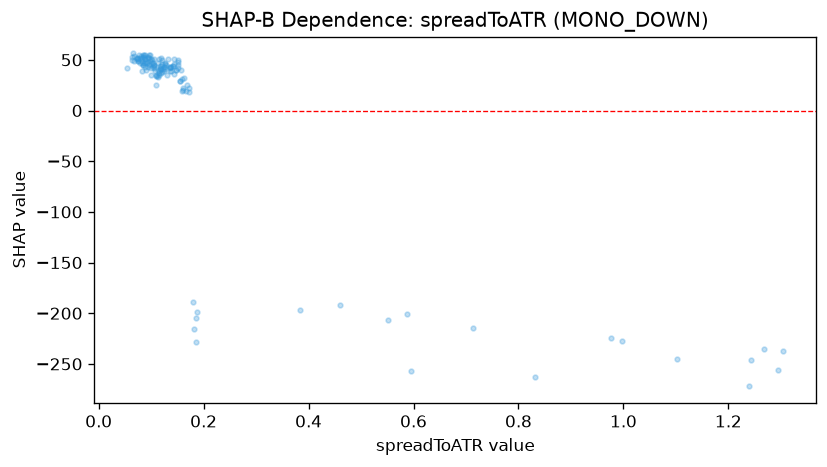

Source data for this figure (header and first rows):
feature_value, shap_value
0.1295, 35.26
0.152, 44.9
0.1862, -228.8
1.295, -255.6
0.1717, 18.51
0.1478, 39.81
0.1248, 42.89
0.1149, 39.04
0.1179, 41.08
0.5944, -257.2
0.1166, 41.51
0.1156, 36.82
0.1196, 37.13
0.1387, 38.61
0.5868, -200.5
0.1796, -188.9
1.304, -236.8
0.0543, 41.72
0.066, 56.31
1.242, -246.3
0.0972, 49.23
1.267, -235.7
0.0839, 45.24
0.0812, 53.65
0.0899, 39.91
0.093, 47.67
0.1055, 44.88
0.1124, 32.76
0.1169, 40.95
0.123, 41.37
0.1264, 46.36
0.107, 38.73
0.0938, 43.13
0.1051, 50.46
0.1173, 44.05
0.1352, 41.92
0.551, -206.7
0.1471, 40.13
0.1085, 34.39
0.1002, 50.78
0.0872, 54.32
0.1188, 52.01
0.1084, 34.9
0.0977, 54.83
0.0843, 54.46
0.0955, 45.22
0.0934, 53.16
0.0993, 41.61
0.1207, 46.08
0.1264, 46.78
0.1373, 43.38
0.0883, 50.44
0.0733, 51.7
0.0759, 50.61
0.0676, 48.51
0.1431, 50.4
0.0869, 46.64
0.1009, 50.02
0.1199, 49.87
0.0889, 55.11
... 77 more rows
